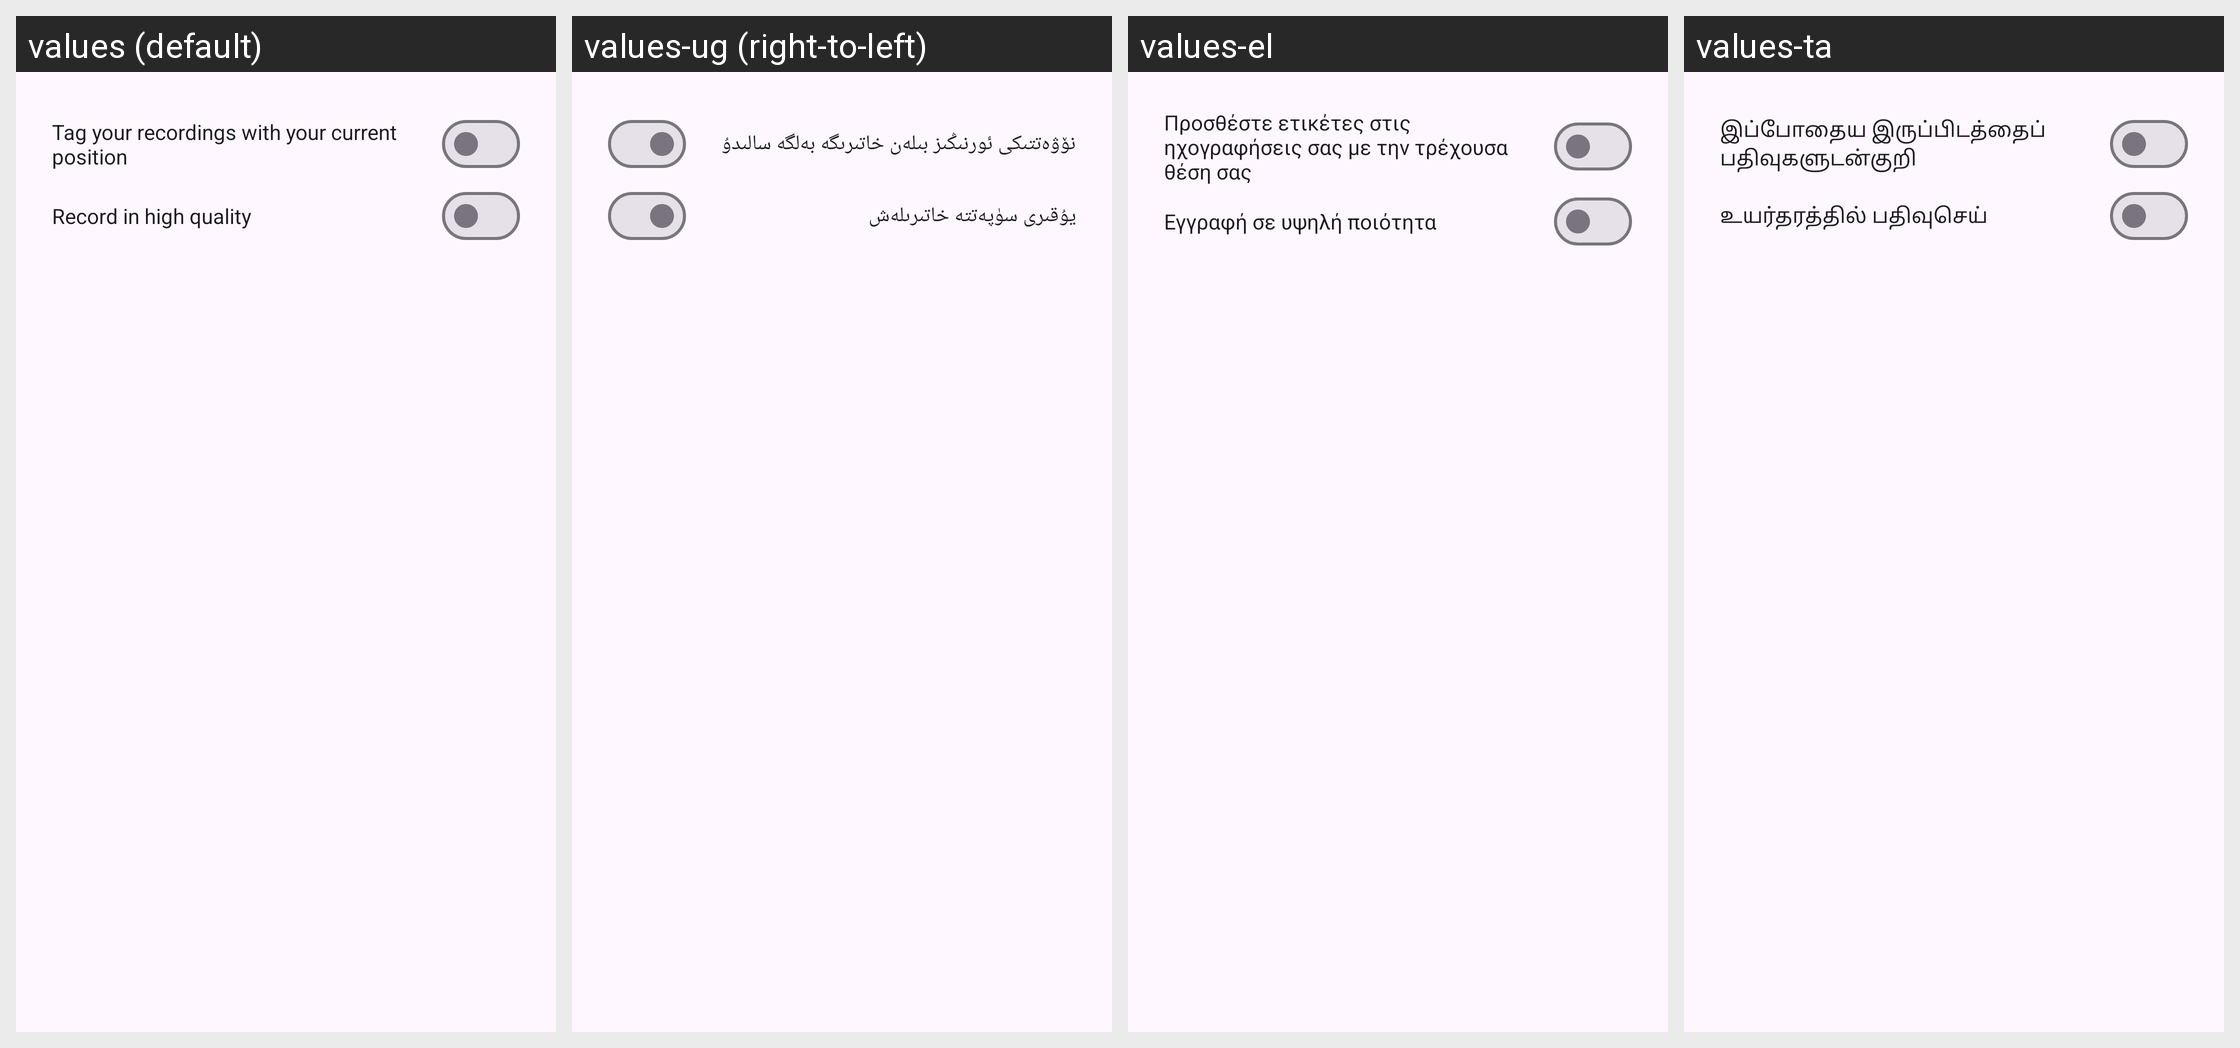

For this localized Android screen grid, give each drawn string resource with its value in every locale shown.
Android screen res/layout/dialog_content_settings.xml rendered under 4 locales, left to right: values (default), values-ug (right-to-left), values-el, values-ta. Device: Nexus 5 (rendered at 1080×1920; each locale shown at half size, 540×960, under a caption strip naming it); theme AppTheme.
Other locales in the repository, not shown: values-af, values-ar, values-ast-rES, values-az, values-az-rAZ, values-be, values-bg, values-bn, values-bs, values-ca, values-cs, values-cy, values-da, values-de, values-en-rAU, values-en-rCA, values-en-rGB, values-en-rIN, values-es, values-es-rUS, values-et, values-eu, values-eu-rES, values-fa, values-fi, values-fr, values-fur-rIT, values-fy-rNL, values-ga-rIE, values-gd, values-gl, values-gl-rES, values-hr, values-hu, values-in, values-is, values-it, values-iw, values-ja, values-ka, values-kab-rDZ, values-kn, values-ko, values-nb, values-nl, values-nn-rNO, values-pl, values-pt-rBR, values-pt-rPT, values-ro, values-ru, values-sc-rIT, values-sk, values-sl, values-sq, values-sq-rAL, values-sr, values-sv, values-th, values-tr, values-uk, values-vi, values-zh-rCN, values-zh-rHK, values-zh-rTW.
Strings drawn on this screen, with the default value and each locale's value (text and hints the layout hard-codes, and strings that could not be matched under every locale, appear in the picture but are not listed):

settings_location_message
  values: Tag your recordings with your current position
  values-ug: نۆۋەتتىكى ئورنىڭىز بىلەن خاتىرىگە بەلگە سالىدۇ
  values-el: Προσθέστε ετικέτες στις ηχογραφήσεις σας με την τρέχουσα θέση σας
  values-ta: இப்போதைய இருப்பிடத்தைப் பதிவுகளுடன்குறி

settings_quality_high
  values: Record in high quality
  values-ug: يۇقىرى سۈپەتتە خاتىرىلەش
  values-el: Εγγραφή σε υψηλή ποιότητα
  values-ta: உயர்தரத்தில் பதிவுசெய்
